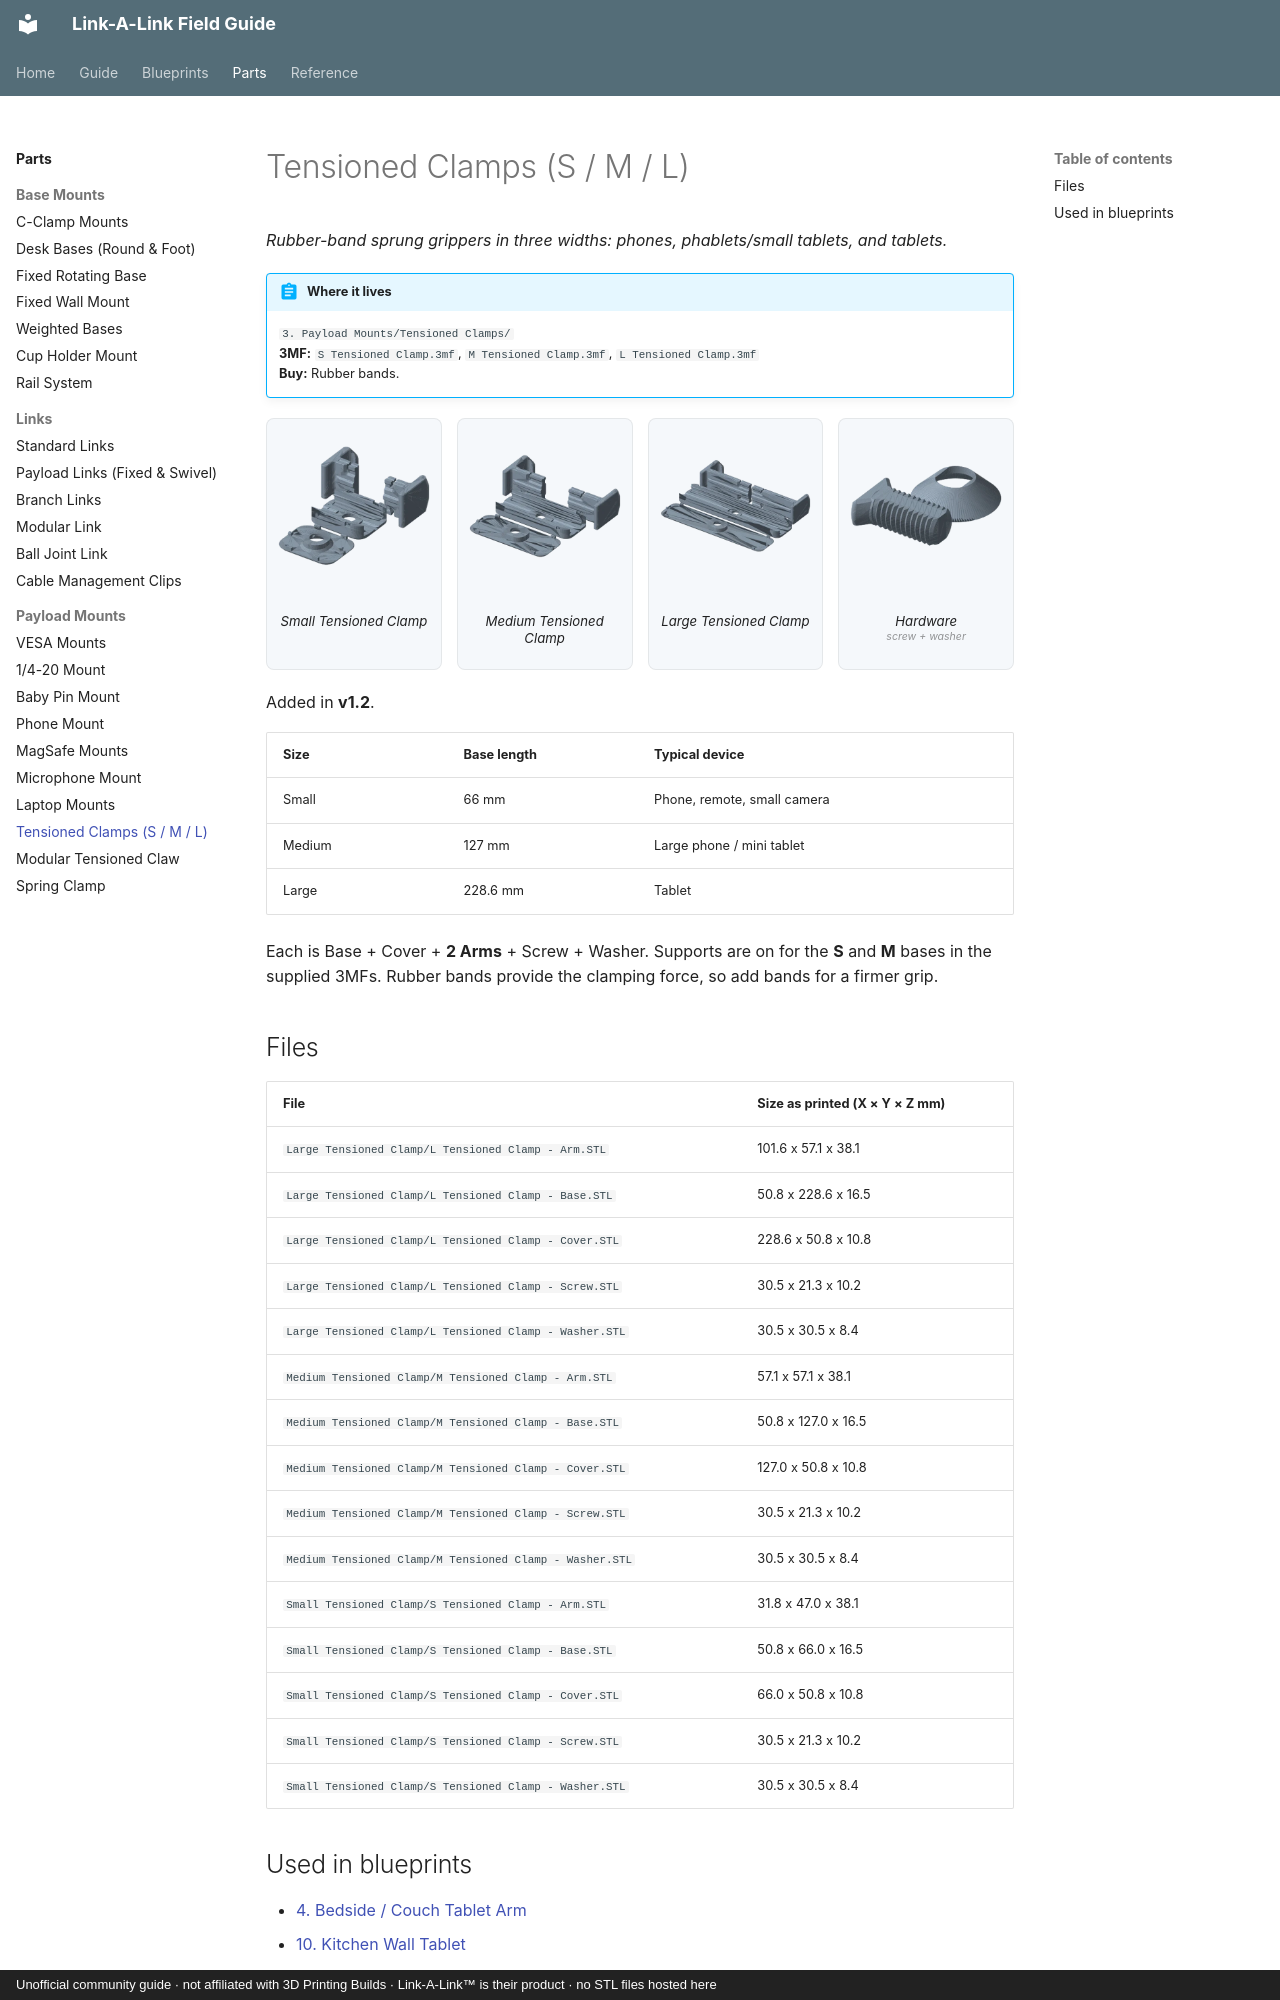

repository: buzzsurfr/linkalink-docs · page: parts/payloads/tensioned-clamps.html · generator: mkdocs · copyright: Unofficial community guide · not affiliated with 3D Printing Builds · Link-A-Link™ is their product · no STL files hosted here

---
title: "Tensioned Clamps (S / M / L)"
---

# Tensioned Clamps (S / M / L) 

*Rubber-band sprung grippers in three widths: phones, phablets/small tablets, and tablets.*

!!! abstract "Where it lives"
    `3. Payload Mounts/Tensioned Clamps/`  
    **3MF:** `S Tensioned Clamp.3mf`, `M Tensioned Clamp.3mf`, `L Tensioned Clamp.3mf`  
    **Buy:** Rubber bands.

<div class="plates">
<figure><img src="../../assets/renders/s-tensioned-clamp__p1.webp" alt="Small Tensioned Clamp" loading="lazy"><figcaption>Small Tensioned Clamp</figcaption></figure>
<figure><img src="../../assets/renders/m-tensioned-clamp__p1.webp" alt="Medium Tensioned Clamp" loading="lazy"><figcaption>Medium Tensioned Clamp</figcaption></figure>
<figure><img src="../../assets/renders/l-tensioned-clamp__p1.webp" alt="Large Tensioned Clamp" loading="lazy"><figcaption>Large Tensioned Clamp</figcaption></figure>
<figure><img src="../../assets/renders/s-tensioned-clamp__p2.webp" alt="Hardware" loading="lazy"><figcaption>Hardware<small>screw + washer</small></figcaption></figure>
</div>
Added in **v1.2**.

| Size | Base length | Typical device |
|---|---|---|
| Small | 66 mm | Phone, remote, small camera |
| Medium | 127 mm | Large phone / mini tablet |
| Large | 228.6 mm | Tablet |

Each is Base + Cover + **2 Arms** + Screw + Washer. Supports are on for the **S** and **M** bases in the supplied 3MFs.
Rubber bands provide the clamping force, so add bands for a firmer grip.

## Files

| File | Size as printed (X × Y × Z mm) |
|---|---|
| `Large Tensioned Clamp/L Tensioned Clamp - Arm.STL` | 101.6 x 57.1 x 38.1 |
| `Large Tensioned Clamp/L Tensioned Clamp - Base.STL` | 50.8 x 228.6 x 16.5 |
| `Large Tensioned Clamp/L Tensioned Clamp - Cover.STL` | 228.6 x 50.8 x 10.8 |
| `Large Tensioned Clamp/L Tensioned Clamp - Screw.STL` | 30.5 x 21.3 x 10.2 |
| `Large Tensioned Clamp/L Tensioned Clamp - Washer.STL` | 30.5 x 30.5 x 8.4 |
| `Medium Tensioned Clamp/M Tensioned Clamp - Arm.STL` | 57.1 x 57.1 x 38.1 |
| `Medium Tensioned Clamp/M Tensioned Clamp - Base.STL` | 50.8 x 127.0 x 16.5 |
| `Medium Tensioned Clamp/M Tensioned Clamp - Cover.STL` | 127.0 x 50.8 x 10.8 |
| `Medium Tensioned Clamp/M Tensioned Clamp - Screw.STL` | 30.5 x 21.3 x 10.2 |
| `Medium Tensioned Clamp/M Tensioned Clamp - Washer.STL` | 30.5 x 30.5 x 8.4 |
| `Small Tensioned Clamp/S Tensioned Clamp - Arm.STL` | 31.8 x 47.0 x 38.1 |
| `Small Tensioned Clamp/S Tensioned Clamp - Base.STL` | 50.8 x 66.0 x 16.5 |
| `Small Tensioned Clamp/S Tensioned Clamp - Cover.STL` | 66.0 x 50.8 x 10.8 |
| `Small Tensioned Clamp/S Tensioned Clamp - Screw.STL` | 30.5 x 21.3 x 10.2 |
| `Small Tensioned Clamp/S Tensioned Clamp - Washer.STL` | 30.5 x 30.5 x 8.4 |
